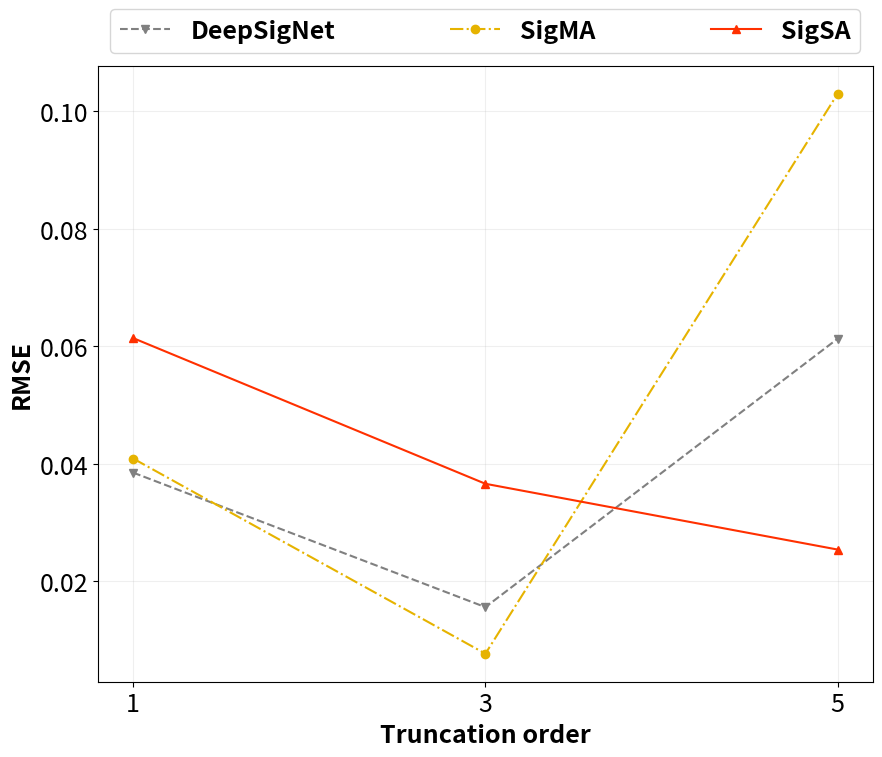

The script that saved this image: (Note: this script raises an exception after producing the figure.)
import matplotlib.pyplot as plt
import numpy as np

methods = ['DeepSigNet', 'SigMA', 'SigSA']
models = ['fBm', 'rBergomi', 'rHeston']
markers = ['v','o','^']
linestyles = ['--', '-.', '-']
truncation_order = [1, 3, 5]

# 两个RMSE矩阵依次对应输入长度为100和500的情况
# RMSE = np.array([
#     # Truncation order 1
#     [4.26e-2, 5.95e-2, 6.08e-2],  # DeepSigNet
#     [3.93e-2, 5.95e-2, 6.08e-2],  # SigMA
#     [5.92e-2, 5.95e-2, 6.08e-2],  # SigSA
#     # Truncation order 3
#     [1.20e-2, 3.99e-2, 6.00e-2],  # DeepSigNet
#     [1.08e-2, 3.60e-2, 4.71e-2],  # SigMA
#     [3.75e-2, 5.95e-2, 6.08e-2],  # SigSA
#     # Truncation order 5
#     [3.40e-2, 4.09e-2, 5.97e-2],  # DeepSigNet
#     [5.05e-2, 3.51e-2, 4.81e-2],  # SigMA
#     [2.44e-2, 5.95e-2, 6.08e-2]   # SigSA
# ]).reshape(3, 3, 3)

RMSE = np.array([
    # Truncation order 1
    [3.85e-2, 5.90e-2, 5.96e-2],  # DeepSigNet
    [4.09e-2, 5.90e-2, 5.96e-2],  # SigMA
    [6.14e-2, 5.90e-2, 5.96e-2],  # SigSA
    # Truncation order 3
    [1.56e-2, 1.76e-2, 4.38e-2],  # DeepSigNet
    [7.67e-3, 2.38e-2, 1.02e-2],  # SigMA
    [3.66e-2, 5.90e-2, 5.96e-2],  # SigSA
    # Truncation order 5
    [6.13e-2, 2.37e-2, 4.89e-2],  # DeepSigNet
    [1.03e-1, 2.17e-2, 9.79e-3],  # SigMA
    [2.54e-2, 5.90e-2, 5.96e-2]   # SigSA
]).reshape(3, 3, 3)

colors = np.array([[0.5       , 0.5       , 0.5       , 1.        ],
                   [0.9       , 0.7       , 0.        , 1.        ],
                   [1.        , 0.18954248, 0.        , 1.        ],
                   [0.        , 0.06470588, 1.        , 1.        ],
                   [0.05882352, 0.51764705, 0.17647058, 1.        ],
                   [0.28627450, 0.18823529, 0.06666666, 1.        ]])

for i, model in enumerate(models):
    plt.figure(figsize=(10, 8))
    for j, method in enumerate(methods):
        plt.plot(truncation_order, RMSE[:, j, i], label=method, color=colors[j], linestyle=linestyles[j], marker=markers[j])
    plt.xticks(truncation_order, fontsize=18)
    plt.yticks(fontsize=18)
    plt.xlabel('Truncation order', fontsize=18, fontweight='bold')
    plt.ylabel('RMSE', fontsize=18, fontweight='bold')
    plt.legend(mode='expand', bbox_to_anchor=(0, 1, 1, 0), ncol=3, prop={'size': 18, 'weight': 'bold'})
    plt.grid(True, alpha=0.2)
    plt.savefig(f'data/results/example2_Hbeta_{model}_grid=500.png')
